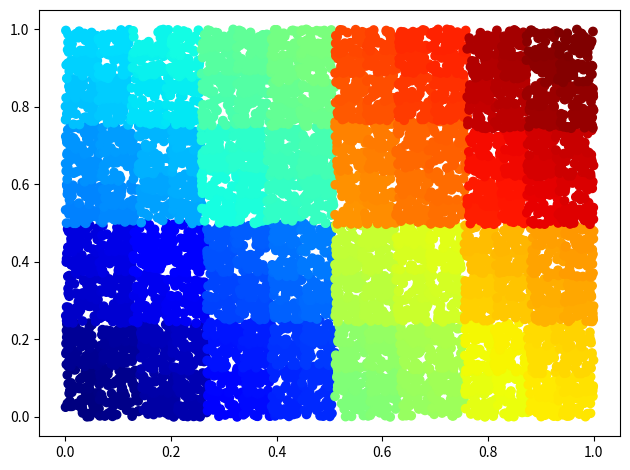

Python code for this plot:
"""
This script is trying to sort 3D coordinates in a spatial decomposition way.
"""
from itertools import chain
import numpy as np
from math import floor
import time
import matplotlib.pyplot as plt
np.random.seed(314)

N = 10000  # number of coordinates/particles

# 1D
"""
Obviously, we can just sort the 1D coordinates and get a spatical decomposition.

This won't be discussed.
"""


# 2D
"""
Algorithm:
    1) sort the the 2D coordinates by the first dimension
    2) divide the coordinates into two
    3) for each half, sort the coordinates by the second dimension
    4) for each sorted half, divide the coordinates into two, and for each half in halves, sort by the first dimension
    5) repeat until all sorted.
"""


def sort_divide(coords, dim):
    """
    Sort an array 'coords' by its dimension 'dim', and then divide it into two halves.

    params:
        coords: numpy.ndarray-like, array to sort and divide
        dim: int, the dimension to sort

    returns:
        coords_1: first half of the sorted coords
        coords_2: second half of the sorted coords
    """
    N, d = np.shape(coords)
    if N == 1:
        return coords[0] 
    dim_other = 1 if dim == 0 else 0
    coords = coords[coords[:, dim].argsort()]
    half_index = floor(N/2)
    return sort_divide(coords[0:half_index,:], dim_other), sort_divide(coords[half_index:N,:], dim_other)

def flatten(data):
    result = []
    for item in data:
        if isinstance(item, tuple):
            result.extend(flatten(item))
        else:
            result.append(item)
    return tuple(result)

t = np.arange(N)
a = np.random.rand(N, 2)
a = sort_divide(a, 0)
a = np.stack(flatten(a))
plt.scatter(a[:, 0], a[:, 1], c=t, cmap='jet')
plt.tight_layout()
plt.savefig('2D.png', dpi=300)

